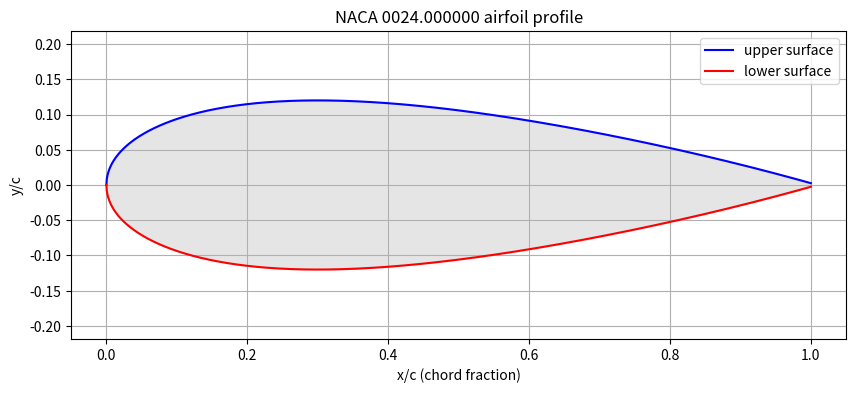
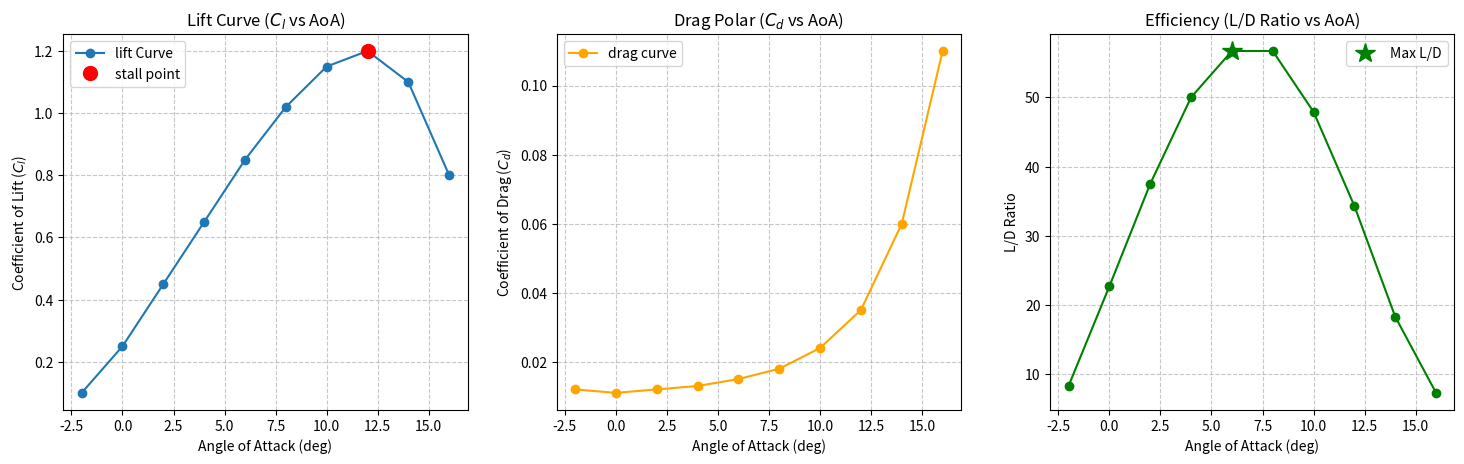
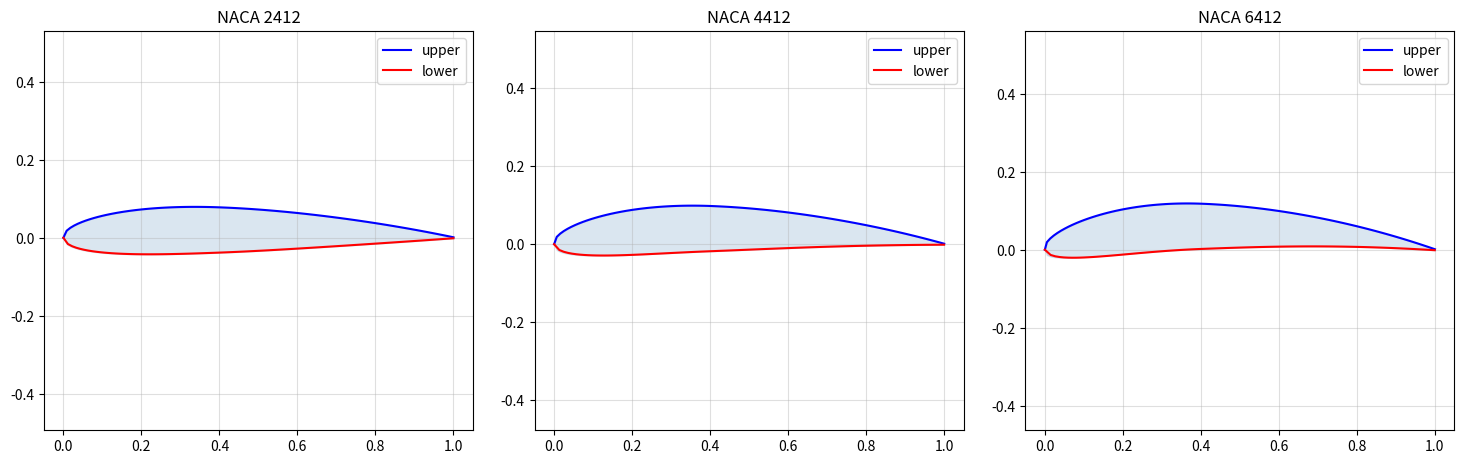

Generate these figures, in order, with matplotlib:
import numpy as np
import matplotlib.pyplot as plt
# 1D array
# wind_speed= np.array([10,20,30,40,60])
# print("wind speeds in m/s: ")
# print(wind_speed)
# # 2D matrix
# press_matrix=np.array([[101,105,107],
#                       [111,104,110]])
# print("\n pressure matrix (Pa): ")
# print(press_matrix)
# # shaping matrix
# print("\nshape of the matrix (rows,columns): ")
# print(press_matrix.shape)
pressure_matrix = np.array([
    [101, 105, 102],
    [103, 108, 104],
    [106, 110, 105],
    [108, 115, 104],
    [109, 120, 103]])
# Slicing 
# sensor_b_data=pressure_matrix[:,1]
# print("sensor B data",sensor_b_data)
# # plotting and labeling
# import matplotlib.pyplot as plt;
# plt.plot(sensor_b_data,marker='o',color='blue')
# plt.title("wind tunnel: sensor B pressure spike")
# plt.xlabel("time(seconds)")
# plt.ylabel("pressure (Pa)")
# plt.grid(True)
# plt.show()

# vectorization
# EXAMPLE:-
# NACA 4-digit thickness distribution formula
# This is the actual equation used to generate airfoil shapes
# t = max thickness as fraction of chord (e.g. 0.12 for 12%)
# x = array of points from 0 to 1 along the chord

x=np.linspace(0,1,2000)  #100 points from leading to trailing edge
t=0.24 # 12% thickness - NACA xx12

#thickness formula (NACA equation)
yt=(t / 0.2) * (0.2969*np.sqrt(x) 
                 - 0.1260*x 
                 - 0.3516*x**2 
                 + 0.2843*x**3 
                 - 0.1015*x**4)
upper=yt
lower=-yt

plt.figure(figsize=(10,4))
plt.plot(x,upper,'b-',label='upper surface')
plt.plot(x,lower,'r-',label='lower surface')
plt.fill_between(x, upper, lower, alpha=0.2, color='gray')
plt.axis('equal')
plt.grid(True)
plt.title(f'NACA 00{t*100:02f} airfoil profile')
plt.xlabel('x/c (chord fraction)')
plt.ylabel('y/c')
plt.legend()
plt.show()


# Simulated wind tunnel results for 5 different airfoils
# Columns: [AoA (deg), Cl, Cd, Cl/Cd ratio]
# Each row is one test condition
tunnel_data=np.array([
    [-2,  0.10, 0.012, 8.3],
    [ 0,  0.25, 0.011, 22.7],
    [ 2,  0.45, 0.012, 37.5],
    [ 4,  0.65, 0.013, 50.0],
    [ 6,  0.85, 0.015, 56.7],
    [ 8,  1.02, 0.018, 56.7],
    [10,  1.15, 0.024, 47.9],
    [12,  1.20, 0.035, 34.3],
    [14,  1.10, 0.060, 18.3],  # approaching stall
    [16,  0.80, 0.110,  7.3],  # post stall
])
AoA= tunnel_data[:, 0]
cl  = tunnel_data[:, 1]
cd  = tunnel_data[:, 2]
ld  = tunnel_data[:, 3]  # lift-to-drag ratio


stall_idx=np.argmax(cl)
max_ld_idx=np.argmax(ld)

fig,axes=plt.subplots(1,3,figsize=(15,5))
fig.subplots_adjust(wspace=0.2)

#plot-1:lift curve (cl vs AoA)
axes[0].plot(AoA,cl,marker='o',linestyle='-',label='lift Curve')
axes[0].plot(AoA[stall_idx],cl[stall_idx],'ro',markersize=10,label='stall point')
axes[0].set_title('Lift Curve ($C_l$ vs AoA)')
axes[0].set_xlabel('Angle of Attack (deg)')
axes[0].set_ylabel('Coefficient of Lift ($C_l$)')
axes[0].grid(True, linestyle='--', alpha=0.7)
axes[0].legend()

# Plot 2: Drag Polar (Cd vs AoA)
axes[1].plot(AoA, cd, marker='o', linestyle='-', color='orange',label='drag curve')
axes[1].set_title('Drag Polar ($C_d$ vs AoA)')
axes[1].set_xlabel('Angle of Attack (deg)')
axes[1].set_ylabel('Coefficient of Drag ($C_d$)')
axes[1].grid(True, linestyle='--', alpha=0.7)
axes[1].legend()

# Plot 3: Efficiency (L/D ratio vs AoA)
axes[2].plot(AoA, ld, marker='o', linestyle='-', color='green')
axes[2].plot(AoA[max_ld_idx], ld[max_ld_idx], 'g*', markersize=15, label='Max L/D')
axes[2].set_title('Efficiency (L/D Ratio vs AoA)')
axes[2].set_xlabel('Angle of Attack (deg)')
axes[2].set_ylabel('L/D Ratio')
axes[2].grid(True, linestyle='--', alpha=0.7)
axes[2].legend()

plt.tight_layout(pad=2)
plt.show()

def generate_naca4(m_percent,p_tenth,t_percent,n_points=100):
    '''  Generate NACA 4-digit airfoil coordinates.
    
    Parameters:
        m_percent : max camber as percentage (0-9), e.g. 2 for NACA 2xxx
        p_tenth   : camber position in tenths (1-9), e.g. 4 for NACA x4xx  
        t_percent : max thickness as percentage (6-24), e.g. 12 for NACA xx12
        n_points  : number of points along chord
    
    Returns:
        x_upper, y_upper : upper surface coordinates
        x_lower, y_lower : lower surface coordinates
        '''
    m=m_percent/100
    p=p_tenth/10
    t=t_percent/100
    x=np.linspace(0,1,n_points)

# thickness distribution
    yt = (t/0.2) * (0.2969*np.sqrt(x) - 0.1260*x 
                   - 0.3516*x**2 + 0.2843*x**3 - 0.1015*x**4)
    
# Camber line and gradient
    # The camber line yc has two equations - one for x < p, one for x >= p
    # The gradient dyc_dx also has two equations
    # Look up "NACA 4 digit camber line equation" and implement using np.where()
    # np.where(condition, value_if_true, value_if_false) - handles both regions at once

    yc=np.where(x<p,
                
                # forward section(x<p)
                (m/p**2)*(2*p*x-x**2),
                # rear section(x>=p)
                (m/(1-p)**2)*(1-2*p+2*p*x-x**2))
    
    dyc_dx = np.where(x < p,
                      (2*m/p**2) * (p - x),
                      (2*m/(1-p)**2) * (p - x))
    
    theta = np.arctan(dyc_dx)

    # Upper and lower surface coordinates
    x_upper = x  - yt * np.sin(theta)
    y_upper = yc + yt * np.cos(theta)
    x_lower = x  + yt * np.sin(theta)
    y_lower = yc - yt * np.cos(theta)

    return x_upper, y_upper, x_lower, y_lower

# subplots of three aerofoils(2214,4412,6412)
fig,axes=plt.subplots(1,3,figsize=(15,5))
fig.subplots_adjust(wspace=0.3)
xu, yu, xl, yl = generate_naca4(2, 4, 12)

axes[0].plot(xu,yu,'b-',label='upper')
axes[0].plot(xl,yl,'r-',label='lower')
axes[0].fill_between(xu,yu,yl,alpha=0.2,color='steelblue')
axes[0].axis('equal')
axes[0].grid(True,alpha=0.4)
axes[0].set_title('NACA 2412')
axes[0].legend()

xu, yu, xl, yl = generate_naca4(4, 4, 12)

axes[1].plot(xu,yu,'b-',label='upper')
axes[1].plot(xl,yl,'r-',label='lower')
axes[1].fill_between(xu,yu,yl,alpha=0.2,color='steelblue')
axes[1].axis('equal')
axes[1].grid(True,alpha=0.4)
axes[1].set_title('NACA 4412')
axes[1].legend()

xu, yu, xl, yl = generate_naca4(6, 4, 12)

axes[2].plot(xu,yu,'b-',label='upper')
axes[2].plot(xl,yl,'r-',label='lower')
axes[2].fill_between(xu,yu,yl,alpha=0.2,color='steelblue')
axes[2].axis('equal')
axes[2].grid(True,alpha=0.4)
axes[2].set_title('NACA 6412')
axes[2].legend()

plt.tight_layout(pad=2)
plt.show()


np.random.seed(42)
n_cases=50
dataset= np.column_stack([
    np.random.uniform(0, 9,   n_cases),   # camber
    np.random.randint(1, 10,  n_cases),   # camber position
    np.random.uniform(6, 24,  n_cases),   # thickness
    np.random.uniform(-4, 16, n_cases),   # AoA
    np.random.uniform(0.1, 1.5, n_cases), # Cl (fake)
    np.random.uniform(0.01, 0.1, n_cases),# Cd (fake)
    np.random.uniform(-0.1, 0.05, n_cases)# Cm (fake)
])

print(f"Dataset shape: {dataset.shape}")  # should be (50, 7)

AoA=dataset[:,3]
Cl=dataset[:,4]
Cd=dataset[:,5]

# Mean and Std of Cl
mean_cl=np.mean(Cl)
std_cl=np.std(Cl)
print(f"MEAN CL: {mean_cl:.4f}, Standard deviation= {std_cl:.4f}")

# Cl > 1.0 creates a boolean array [True, False, True...]. 
# np.sum() treats True as 1 and False as 0.
cases_over_1 = np.sum(Cl > 1.0)
print(f"Q2: There are {cases_over_1} cases with a Cl > 1.0")

# Highest L/D ratio (Cl/Cd) and its row index ---
ld_ratio = Cl / Cd
max_ld = np.max(ld_ratio)
max_idx = np.argmax(ld_ratio) # argmax returns the INDEX of the maximum value
print(f"Q3: Highest L/D ratio is {max_ld:.2f}, located at row index {max_idx}")

# We use the bitwise '&' operator for element-wise boolean 'AND'
# Parentheses around the conditions are strictly required!
mask = (AoA >= 4) & (AoA <= 10)
filtered_data = dataset[mask]
print(f"Q4: Found {filtered_data.shape[0]} cases where AoA is between 4° and 10°")

# Normalise Cl to range [0,1] ---
cl_min = np.min(Cl)
cl_max = np.max(Cl)
cl_normalized = (Cl - cl_min) / (cl_max - cl_min)
# Printing just the first 5 so it doesn't flood your console
print(f"Q5: First 5 normalised Cl values: {cl_normalized[:5].round(4)}")
